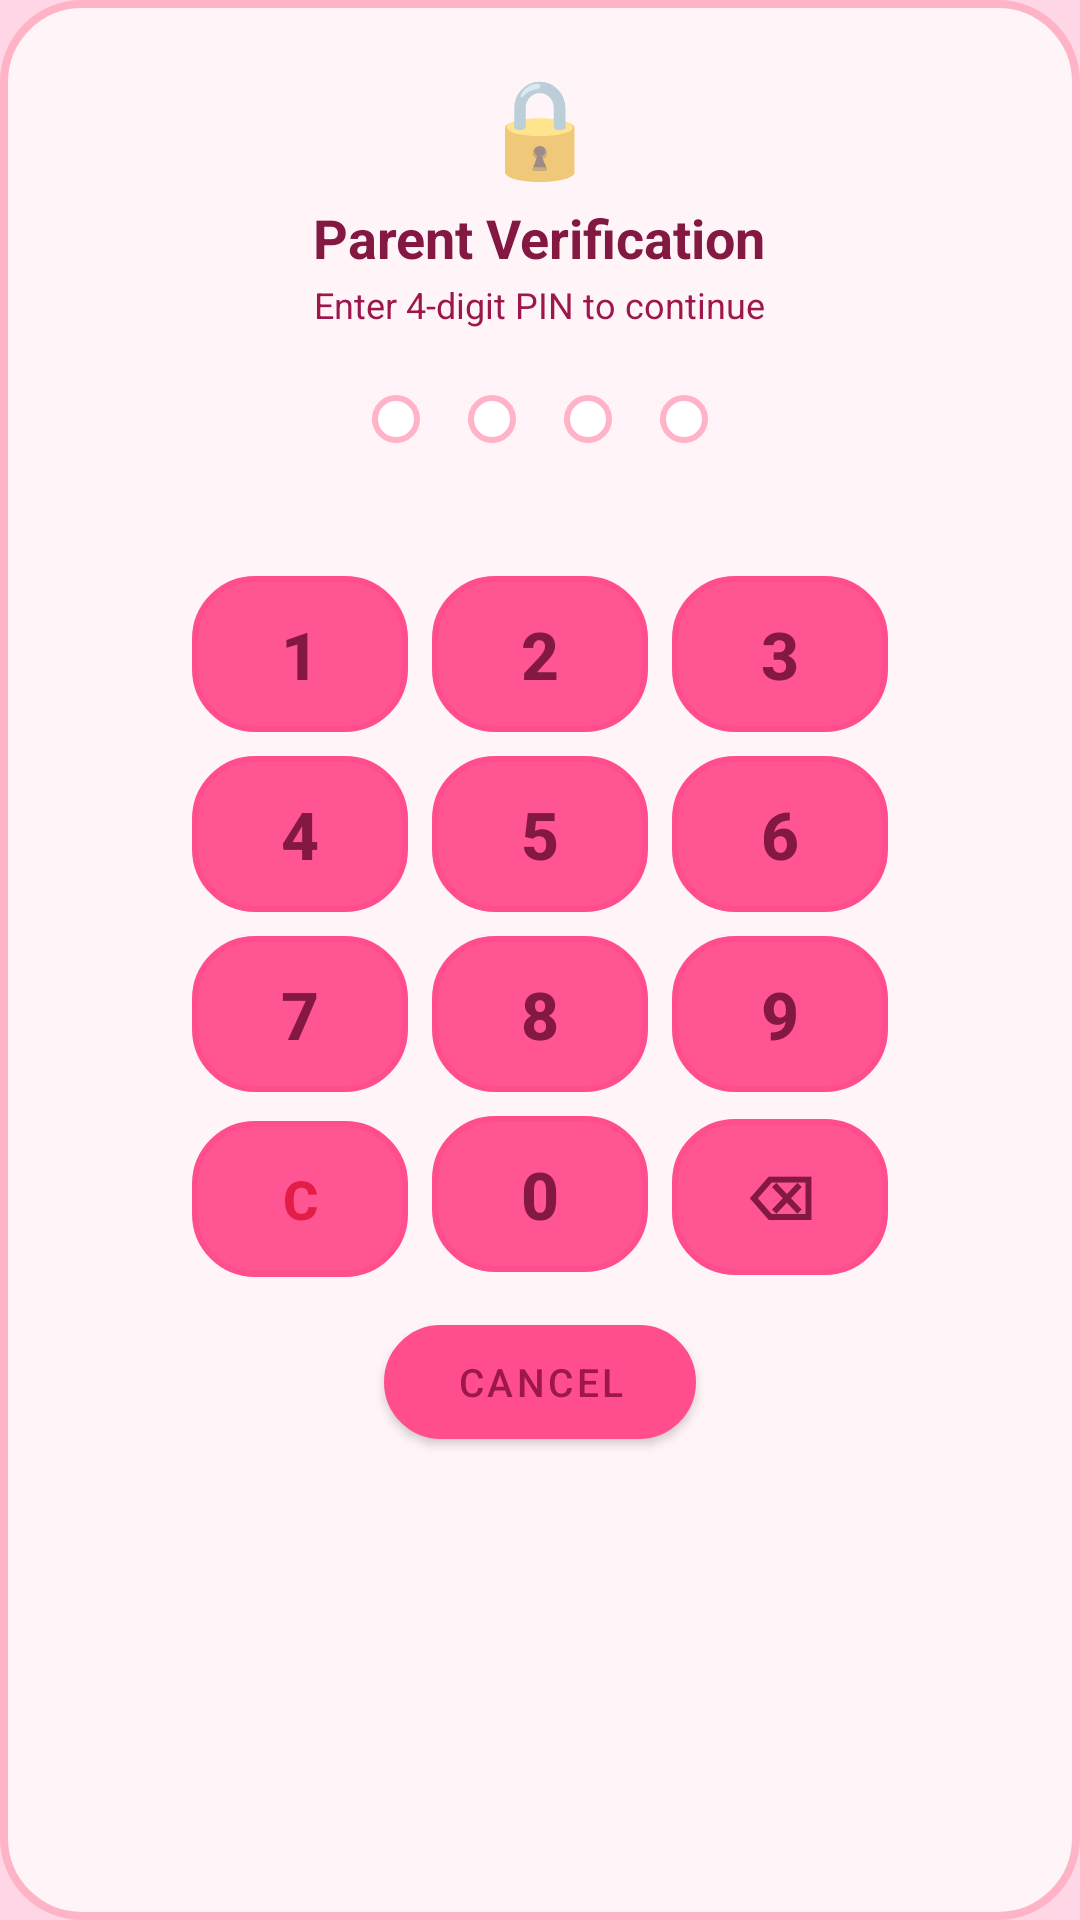

Reconstruct the res/layout file that produces this screen, plus the resources it refers to.
<!-- AndroidManifest.xml: application theme Theme.KidsLauncher -->
<!-- res/layout/dialog_builtin_pinpad.xml -->
<?xml version="1.0" encoding="utf-8"?>
<LinearLayout xmlns:android="http://schemas.android.com/apk/res/android"
    xmlns:app="http://schemas.android.com/apk/res-auto"
    android:layout_width="380dp"
    android:layout_height="wrap_content"
    android:orientation="vertical"
    android:gravity="center_horizontal"
    android:padding="20dp"
    android:background="@drawable/bg_control_center">

    
    <TextView
        android:layout_width="wrap_content"
        android:layout_height="wrap_content"
        android:text="🔒"
        android:textSize="32sp"
        android:layout_marginBottom="4dp" />

    <TextView
        android:layout_width="wrap_content"
        android:layout_height="wrap_content"
        android:text="Parent Verification"
        android:textColor="#831843"
        android:textSize="18sp"
        android:textStyle="bold" />

    <TextView
        android:id="@+id/tv_pinpad_subtitle"
        android:layout_width="wrap_content"
        android:layout_height="wrap_content"
        android:text="Enter 4-digit PIN to continue"
        android:textColor="#9D174D"
        android:textSize="12sp"
        android:layout_marginTop="2dp"
        android:layout_marginBottom="14dp" />

    
    <LinearLayout
        android:id="@+id/layout_pin_dots"
        android:layout_width="wrap_content"
        android:layout_height="wrap_content"
        android:orientation="horizontal"
        android:gravity="center"
        android:layout_marginBottom="8dp">

        <View
            android:id="@+id/dot_1"
            android:layout_width="16dp"
            android:layout_height="16dp"
            android:layout_margin="8dp"
            android:background="@drawable/bg_melody_chip_unselected" />

        <View
            android:id="@+id/dot_2"
            android:layout_width="16dp"
            android:layout_height="16dp"
            android:layout_margin="8dp"
            android:background="@drawable/bg_melody_chip_unselected" />

        <View
            android:id="@+id/dot_3"
            android:layout_width="16dp"
            android:layout_height="16dp"
            android:layout_margin="8dp"
            android:background="@drawable/bg_melody_chip_unselected" />

        <View
            android:id="@+id/dot_4"
            android:layout_width="16dp"
            android:layout_height="16dp"
            android:layout_margin="8dp"
            android:background="@drawable/bg_melody_chip_unselected" />

    </LinearLayout>

    
    <TextView
        android:id="@+id/tv_pinpad_error"
        android:layout_width="wrap_content"
        android:layout_height="wrap_content"
        android:text="Incorrect PIN. Please try again."
        android:textColor="#E11D48"
        android:textSize="12sp"
        android:textStyle="bold"
        android:visibility="invisible"
        android:layout_marginBottom="8dp" />

    
    <GridLayout
        android:layout_width="wrap_content"
        android:layout_height="wrap_content"
        android:columnCount="3"
        android:rowCount="4"
        android:layout_gravity="center_horizontal"
        android:alignmentMode="alignMargins">

        
        <Button
            android:id="@+id/btn_num_1"
            style="@style/Widget.AppCompat.Button.Borderless"
            android:layout_width="72dp"
            android:layout_height="52dp"
            android:layout_margin="4dp"
            android:background="@drawable/bg_melody_pill"
            android:text="1"
            android:textColor="#831843"
            android:textSize="22sp"
            android:textStyle="bold" />

        <Button
            android:id="@+id/btn_num_2"
            style="@style/Widget.AppCompat.Button.Borderless"
            android:layout_width="72dp"
            android:layout_height="52dp"
            android:layout_margin="4dp"
            android:background="@drawable/bg_melody_pill"
            android:text="2"
            android:textColor="#831843"
            android:textSize="22sp"
            android:textStyle="bold" />

        <Button
            android:id="@+id/btn_num_3"
            style="@style/Widget.AppCompat.Button.Borderless"
            android:layout_width="72dp"
            android:layout_height="52dp"
            android:layout_margin="4dp"
            android:background="@drawable/bg_melody_pill"
            android:text="3"
            android:textColor="#831843"
            android:textSize="22sp"
            android:textStyle="bold" />

        
        <Button
            android:id="@+id/btn_num_4"
            style="@style/Widget.AppCompat.Button.Borderless"
            android:layout_width="72dp"
            android:layout_height="52dp"
            android:layout_margin="4dp"
            android:background="@drawable/bg_melody_pill"
            android:text="4"
            android:textColor="#831843"
            android:textSize="22sp"
            android:textStyle="bold" />

        <Button
            android:id="@+id/btn_num_5"
            style="@style/Widget.AppCompat.Button.Borderless"
            android:layout_width="72dp"
            android:layout_height="52dp"
            android:layout_margin="4dp"
            android:background="@drawable/bg_melody_pill"
            android:text="5"
            android:textColor="#831843"
            android:textSize="22sp"
            android:textStyle="bold" />

        <Button
            android:id="@+id/btn_num_6"
            style="@style/Widget.AppCompat.Button.Borderless"
            android:layout_width="72dp"
            android:layout_height="52dp"
            android:layout_margin="4dp"
            android:background="@drawable/bg_melody_pill"
            android:text="6"
            android:textColor="#831843"
            android:textSize="22sp"
            android:textStyle="bold" />

        
        <Button
            android:id="@+id/btn_num_7"
            style="@style/Widget.AppCompat.Button.Borderless"
            android:layout_width="72dp"
            android:layout_height="52dp"
            android:layout_margin="4dp"
            android:background="@drawable/bg_melody_pill"
            android:text="7"
            android:textColor="#831843"
            android:textSize="22sp"
            android:textStyle="bold" />

        <Button
            android:id="@+id/btn_num_8"
            style="@style/Widget.AppCompat.Button.Borderless"
            android:layout_width="72dp"
            android:layout_height="52dp"
            android:layout_margin="4dp"
            android:background="@drawable/bg_melody_pill"
            android:text="8"
            android:textColor="#831843"
            android:textSize="22sp"
            android:textStyle="bold" />

        <Button
            android:id="@+id/btn_num_9"
            style="@style/Widget.AppCompat.Button.Borderless"
            android:layout_width="72dp"
            android:layout_height="52dp"
            android:layout_margin="4dp"
            android:background="@drawable/bg_melody_pill"
            android:text="9"
            android:textColor="#831843"
            android:textSize="22sp"
            android:textStyle="bold" />

        
        <Button
            android:id="@+id/btn_num_clear"
            style="@style/Widget.AppCompat.Button.Borderless"
            android:layout_width="72dp"
            android:layout_height="52dp"
            android:layout_margin="4dp"
            android:background="@drawable/bg_melody_pill"
            android:text="C"
            android:textColor="#E11D48"
            android:textSize="18sp"
            android:textStyle="bold" />

        <Button
            android:id="@+id/btn_num_0"
            style="@style/Widget.AppCompat.Button.Borderless"
            android:layout_width="72dp"
            android:layout_height="52dp"
            android:layout_margin="4dp"
            android:background="@drawable/bg_melody_pill"
            android:text="0"
            android:textColor="#831843"
            android:textSize="22sp"
            android:textStyle="bold" />

        <Button
            android:id="@+id/btn_num_backspace"
            style="@style/Widget.AppCompat.Button.Borderless"
            android:layout_width="72dp"
            android:layout_height="52dp"
            android:layout_margin="4dp"
            android:background="@drawable/bg_melody_pill"
            android:text="⌫"
            android:textColor="#831843"
            android:textSize="20sp"
            android:textStyle="bold" />

    </GridLayout>

    
    <Button
        android:id="@+id/btn_pinpad_cancel"
        android:layout_width="wrap_content"
        android:layout_height="38dp"
        android:layout_marginTop="12dp"
        android:text="Cancel"
        android:textColor="#9D174D"
        android:textSize="13sp"
        android:background="@drawable/bg_melody_chip_unselected"
        android:paddingHorizontal="24dp" />

</LinearLayout>
<!-- resources referenced by this layout -->
<resources>
  <!-- drawable bg_control_center (drawable) -->
  <?xml version="1.0" encoding="utf-8"?>
  <shape xmlns:android="http://schemas.android.com/apk/res/android"
      android:shape="rectangle">
      <corners android:radius="26dp" />
      <solid android:color="#F7FFF5F8" />
      <stroke
          android:width="2.5dp"
          android:color="#FFB3C6" />
  </shape>
  <!-- drawable bg_melody_chip_unselected (drawable) -->
  <?xml version="1.0" encoding="utf-8"?>
  <shape xmlns:android="http://schemas.android.com/apk/res/android"
      android:shape="rectangle">
      <corners android:radius="24dp" />
      <solid android:color="#FFFFFF" />
      <stroke
          android:width="2dp"
          android:color="#FFB3C6" />
      <padding
          android:left="16dp"
          android:top="8dp"
          android:right="16dp"
          android:bottom="8dp" />
  </shape>
  <!-- drawable bg_melody_pill (drawable) -->
  <?xml version="1.0" encoding="utf-8"?>
  <shape xmlns:android="http://schemas.android.com/apk/res/android"
      android:shape="rectangle">
      <corners android:radius="20dp" />
      <solid android:color="#F2FFFFFF" />
      <stroke
          android:width="2dp"
          android:color="#FFB3C6" />
  </shape>
  <style name="Theme.KidsLauncher" parent="Theme.MaterialComponents.DayNight.NoActionBar">
          <item name="colorPrimary">@color/kids_primary</item>
          <item name="colorPrimaryDark">@color/kids_primary_dark</item>
          <item name="colorAccent">@color/kids_accent</item>
          <item name="android:windowBackground">@color/kids_sky_end</item>
      </style>
  <color name="kids_primary">#FF4D8D</color>
  <color name="kids_primary_dark">#9D174D</color>
  <color name="kids_accent">#FBBF24</color>
  <color name="kids_sky_end">#FFD6E5</color>
</resources>
